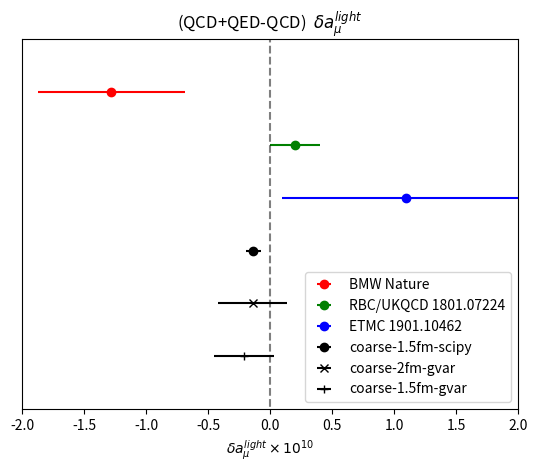

Write Python code to recreate this figure.
import numpy as np
import matplotlib.pyplot as plt


y        = dict()
amu_light     = dict()
amu_light_err = dict()
sy        = dict()

tagA='BMW Nature'
y[tagA]        = 7
amu_light[tagA]     = -1.28
amu_light_err[tagA] = 0.59
sy[tagA]  =  "ro"

tagB="RBC/UKQCD 1801.07224"
y[tagB]        = 6
amu_light[tagB]     = 0.2
amu_light_err[tagB] = 0.2
sy[tagB]       =  "go"

tagC="ETMC 1901.10462"
y[tagC]        = 5
amu_light[tagC]     = 1.1
amu_light_err[tagC] = 1.0
sy[tagC]       =  "bo"

tagUS='coarse-1.5fm-scipy'
y[tagUS]        = 4
amu_light[tagUS]     = -0.136
amu_light_err[tagUS] =  0.06
sy[tagUS]       =  "ko"
tagUS1='coarse-2fm-gvar'
y[tagUS1]        = 3
amu_light[tagUS1]     = -0.14
amu_light_err[tagUS1] =  0.28
sy[tagUS1]       =  "kx"
tagUS1='coarse-1.5fm-gvar'
y[tagUS1]        = 2
amu_light[tagUS1]     = -0.21
amu_light_err[tagUS1] =  0.24
sy[tagUS1]       =  "k+"





for kkk in y :
   plt.errorbar(x=amu_light[kkk], xerr=amu_light_err[kkk] , y=y[kkk], fmt=sy[kkk] , label = kkk)

plt.plot([0,0],[0,100],"k--", alpha=0.5)

plt.title(r"(QCD+QED-QCD)  $\delta a_{\mu}^{light}$")
plt.legend(loc="lower right")


plt.xlabel(r'$\delta  a_{\mu}^{light} \times 10^{10}$')

plt.xlim(-2, 2)
plt.ylim(1, 8)

plt.gca().axes.get_yaxis().set_visible(False)

plt.savefig("amu_light_summary.png")

plt.show()

